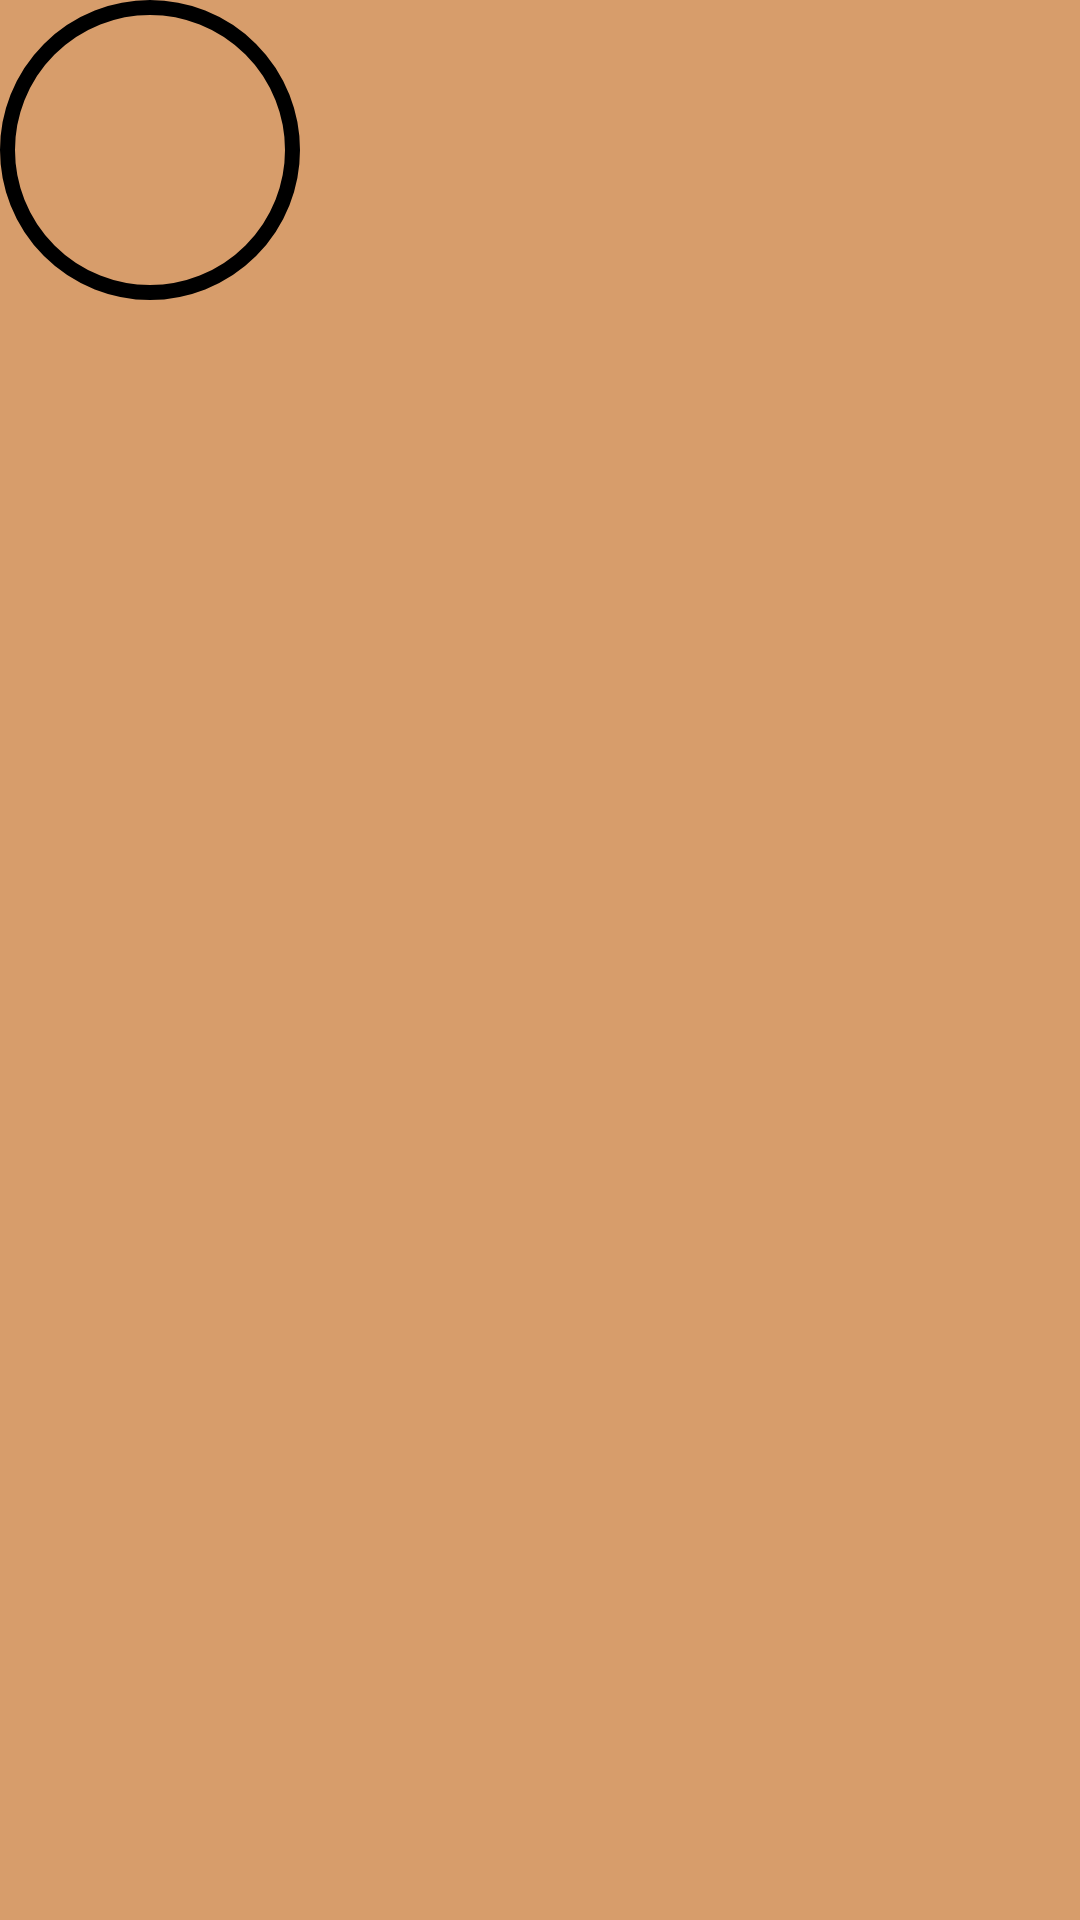

Here is an Android app screen rendered from its layout file. Give the layout XML and the strings, colors and styles it references.
<!-- AndroidManifest.xml: application theme Theme.ChessWithMe -->
<!-- res/layout/activity_main_page.xml -->
<?xml version="1.0" encoding="utf-8"?>
<LinearLayout xmlns:android="http://schemas.android.com/apk/res/android"
    android:layout_width="match_parent"
    android:layout_height="match_parent"
    android:background="@color/main_background">

    <RelativeLayout
        android:layout_width="wrap_content"
        android:layout_height="wrap_content">

        <Button
            android:layout_width="wrap_content"
            android:layout_height="wrap_content"
            android:background="@drawable/profile_button_shape">

        </Button>

    </RelativeLayout>

</LinearLayout>
<!-- resources referenced by this layout -->
<resources>
  <color name="main_background">#D79D6B</color>
  <!-- drawable profile_button_shape (drawable) -->
  <?xml version="1.0" encoding="utf-8"?>
  <shape android:shape="oval"
      xmlns:android="http://schemas.android.com/apk/res/android">
  
      <stroke android:color="@color/black" android:width="5dp"/>
      <size android:width="100dp" android:height="100dp"/>
  
  </shape>
  <style name="Theme.ChessWithMe" parent="Theme.AppCompat.DayNight.NoActionBar">
          
          <item name="colorPrimary">@color/purple_500</item>
          <item name="colorPrimaryVariant">@color/purple_700</item>
          <item name="colorOnPrimary">@color/white</item>
          
          <item name="colorSecondary">@color/teal_200</item>
          <item name="colorSecondaryVariant">@color/teal_700</item>
          <item name="colorOnSecondary">@color/black</item>
          
          <item name="android:statusBarColor">?attr/colorPrimaryVariant</item>
          
      </style>
  <color name="black">#FF000000</color>
  <color name="purple_500">#FF6200EE</color>
  <color name="purple_700">#FF3700B3</color>
  <color name="white">#FFFFFFFF</color>
  <color name="teal_200">#FF03DAC5</color>
  <color name="teal_700">#FF018786</color>
</resources>
